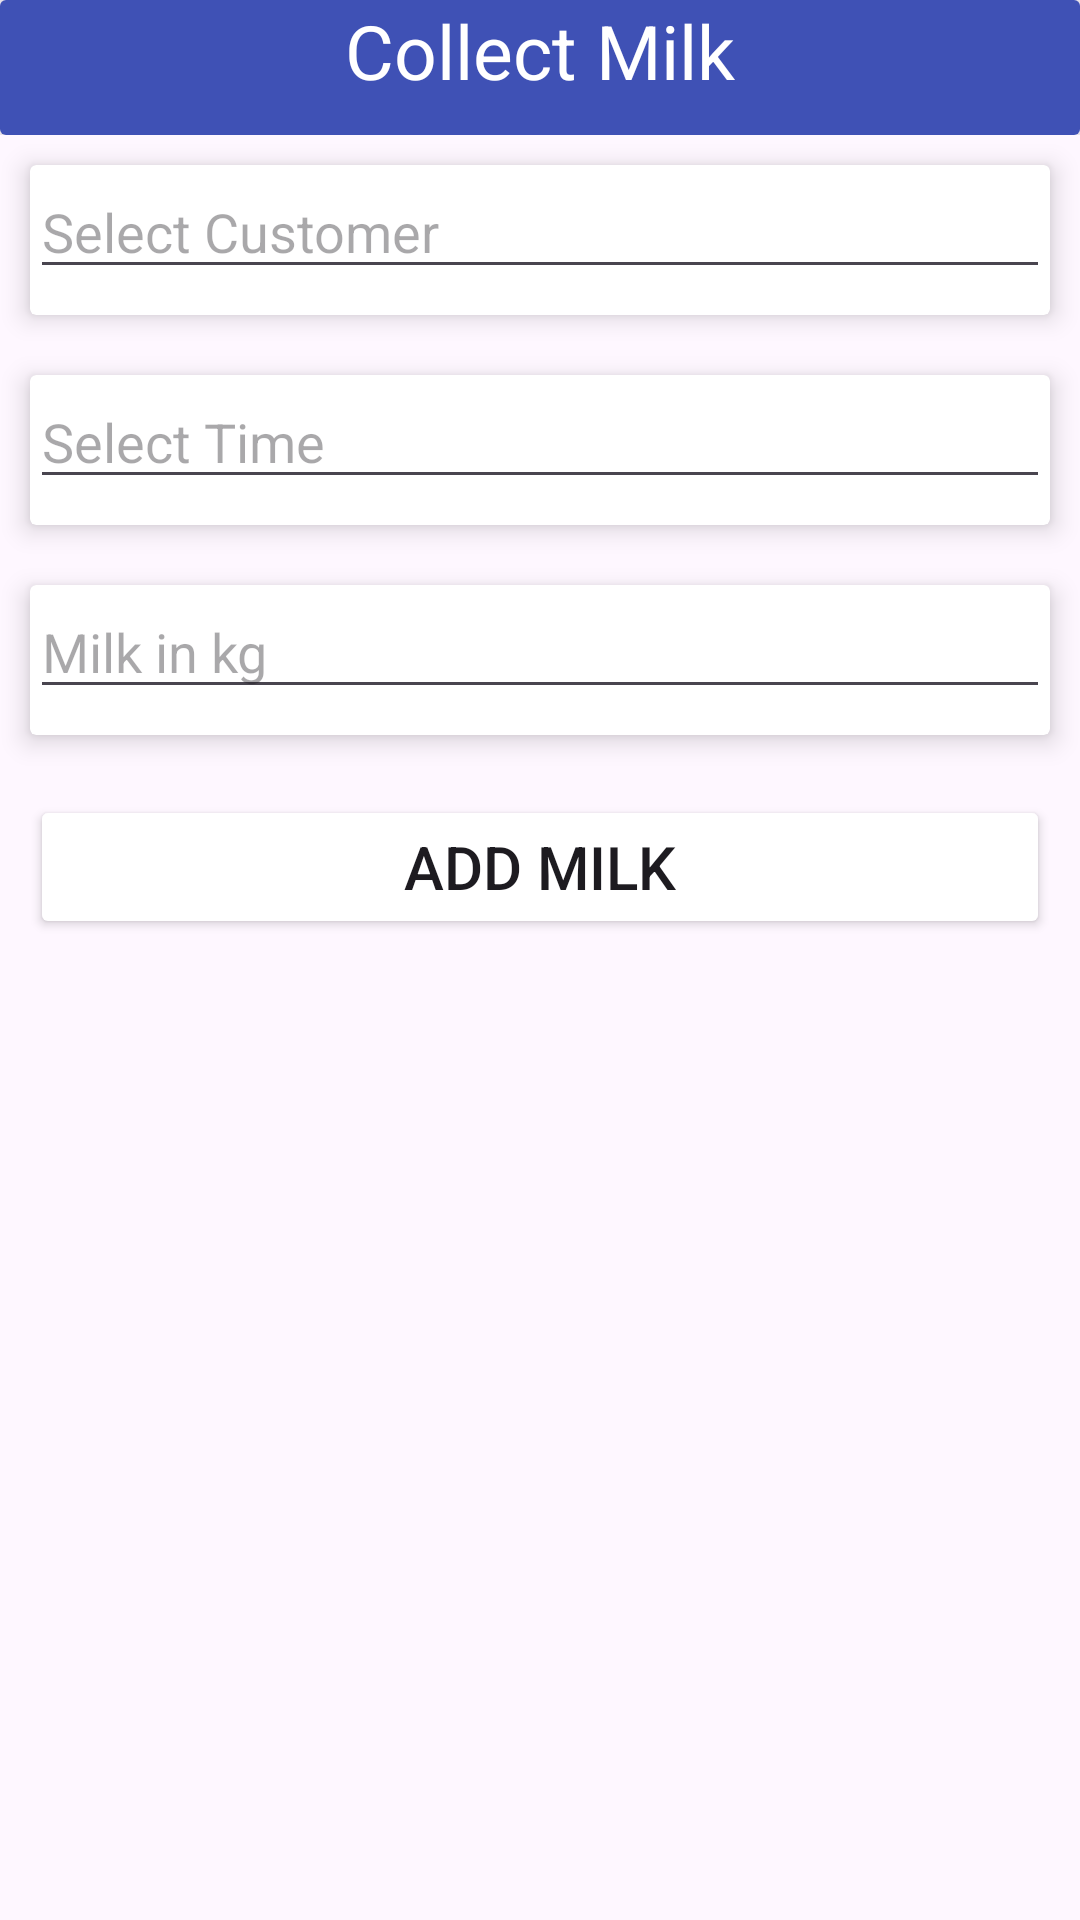

The Android layout XML behind this screen, and the referenced resources:
<!-- AndroidManifest.xml: application theme Theme.MyMilkBook -->
<!-- res/layout/activity_collect_milk.xml -->
<?xml version="1.0" encoding="utf-8"?>
<LinearLayout
    xmlns:android="http://schemas.android.com/apk/res/android"
    xmlns:app="http://schemas.android.com/apk/res-auto"
    xmlns:tools="http://schemas.android.com/tools"
    android:layout_width="match_parent"
    android:layout_height="match_parent"
    android:orientation="vertical"
    tools:context=".Collect_milk">




<LinearLayout
    android:layout_width="match_parent"
    android:layout_height="45dp"

    >
  <androidx.cardview.widget.CardView
      android:layout_width="match_parent"
      android:layout_height="match_parent"
      app:cardElevation="5dp"
      >
      <TextView
          android:layout_width="match_parent"
          android:layout_height="match_parent"
          android:text="Collect Milk"
          android:textAlignment="center"
          android:background="#3F51B5"
          android:textColor="@color/white"
          android:textSize="25dp" />



  </androidx.cardview.widget.CardView>

</LinearLayout>


<LinearLayout
    android:layout_width="match_parent"
    android:layout_height="match_parent"
    android:orientation="vertical">

    <androidx.cardview.widget.CardView
        android:layout_width="match_parent"
        android:layout_height="50dp"
        app:cardElevation="5dp"
        android:layout_margin="10dp"
        >
        <AutoCompleteTextView
            android:layout_width="match_parent"
            android:layout_height="wrap_content"
            android:hint="Select Customer"/>

    </androidx.cardview.widget.CardView>

    <androidx.cardview.widget.CardView
        android:layout_width="match_parent"
        android:layout_height="50dp"
        app:cardElevation="5dp"
        android:layout_margin="10dp"
        >

        <AutoCompleteTextView
            android:layout_width="match_parent"
            android:layout_height="wrap_content"
            android:hint="Select Time"/>


    </androidx.cardview.widget.CardView>

    <androidx.cardview.widget.CardView
        android:layout_width="match_parent"
        android:layout_height="50dp"
        app:cardElevation="5dp"
        android:layout_margin="10dp"

        >

        <EditText
            android:layout_width="match_parent"
            android:layout_height="wrap_content"
            android:hint="Milk in kg"
            android:inputType="number"

            />

    </androidx.cardview.widget.CardView>



    <Button
        android:layout_width="match_parent"
        android:layout_height="wrap_content"
        android:backgroundTint="@color/blue"
        android:layout_margin="10dp"
        android:textSize="20dp"
        android:text="Add Milk"/>





</LinearLayout>


</LinearLayout>
<!-- resources referenced by this layout -->
<resources>
  <style name="Theme.MyMilkBook" parent="Base.Theme.MyMilkBook" />
  <style name="Base.Theme.MyMilkBook" parent="Theme.Material3.DayNight.NoActionBar">
          
          
      </style>
  <!-- not gathered from this repository: default colours our renderer supplied (Android Studio template values) -->
  <color name="white">#FFFFFFFF</color>
</resources>
